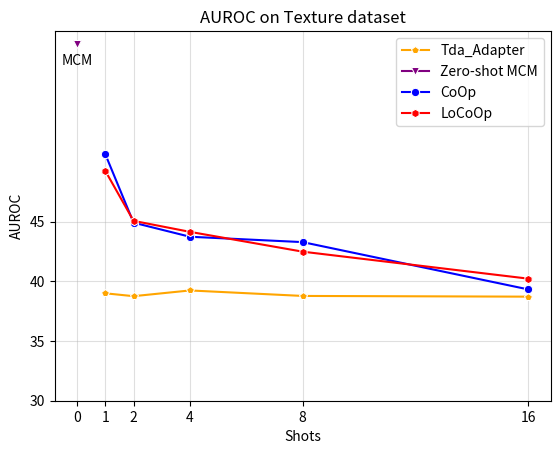

Source code (Python):
import seaborn as sns
import matplotlib.pyplot as plt
plt.figure(dpi=500)
x = [0, 1, 2, 4, 8, 16]

CoOp = [50.64, 44.92, 43.74, 43.29, 39.33]
LoCoOp = [49.25, 45.07, 44.15, 42.49, 40.23]
Dual = [39, 38.76, 39.24, 38.78, 38.72]
MCM = [59.91]

#tipkclx = [65.3, 66.7, 67.3, 69.5, 71]
#tipkcl = [67.27, 68.19, 69.31, 70.46, 71.81]
ours = []
color_list = ['red', 'blue', 'green', 'yellow', 'orange', 'purple', 'pink', 'brown', 'black', 'gray']
marker_list = ['o', 'x', '+', '*', '^', 'v', '<', '>', 'p', 'h']

sns.lineplot(x=x[1:], y=Dual, color='orange', marker='p', label='Tda_Adapter')
sns.lineplot(x=x[0:1], y=MCM, color='purple', marker='v', label='Zero-shot MCM')
sns.lineplot(x=x[1:], y=CoOp, color='blue', marker='o', label='CoOp')
sns.lineplot(x=x[1:], y=LoCoOp, color='red', marker='h', label='LoCoOp')
# sns.lineplot(x=x[1:], y=tipkclx, color='orange', marker='p', label='Tip-Adapter+KCL*')
# sns.lineplot(x=x[1:], y=tipkcl, color='purple', marker='v', label='Tip-Adapter+KCL')

plt.annotate("MCM", xy=(0, 59.91), textcoords="offset points", xytext=(0, - 15), ha='center')

plt.grid(alpha=0.4)
plt.yticks([30, 35, 40, 45])
plt.xticks([0, 1, 2, 4, 8, 16])
plt.grid(alpha=0.4)
plt.xlabel('Shots')
plt.ylabel('AUROC')
plt.title('AUROC on Texture dataset')
plt.savefig('./texture_free_auroc.png')